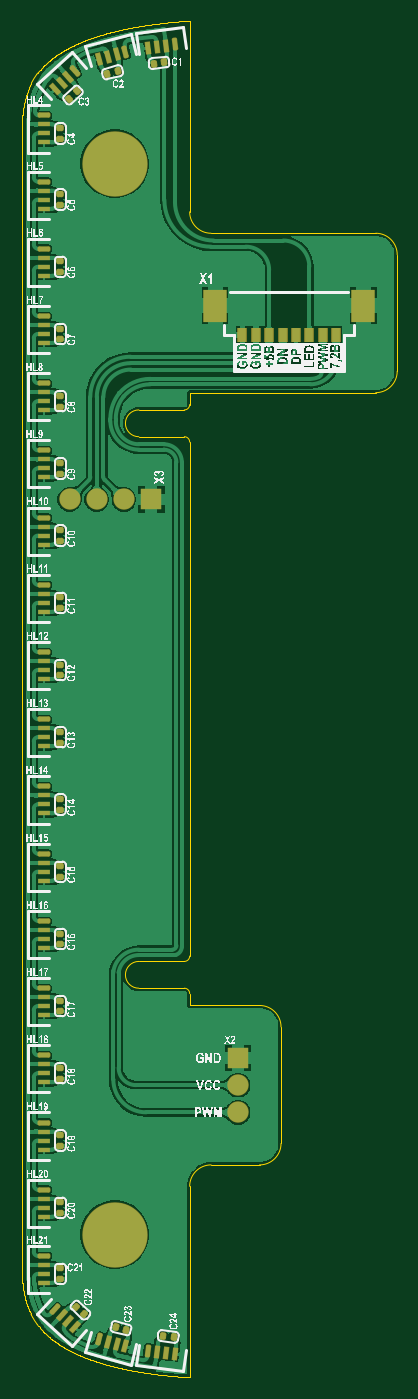
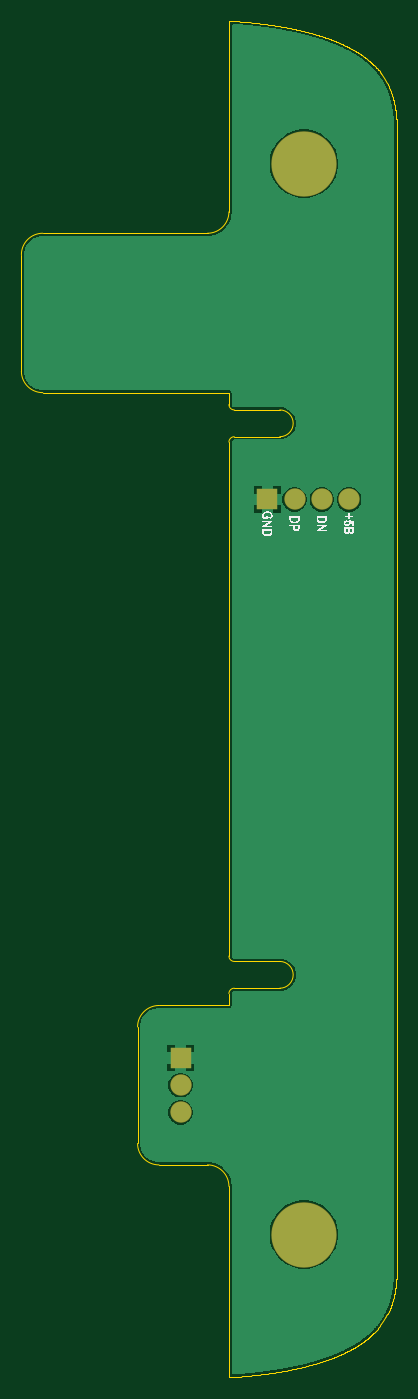
Circuit board: 7 layer files. Board 35.1 x 126.7 mm.
- bottom_copper: [MZCAT_backlight_board]_Gerber_2025-04-08.GBL (18896 bytes)
- bottom_silk: [MZCAT_backlight_board]_Gerber_2025-04-08.GBO (21473 bytes)
- bottom_mask: [MZCAT_backlight_board]_Gerber_2025-04-08.GBS (538 bytes)
- outline: [MZCAT_backlight_board]_Gerber_2025-04-08.GM1 (17023 bytes)
- top_copper: [MZCAT_backlight_board]_Gerber_2025-04-08.GTL (107169 bytes)
- top_silk: [MZCAT_backlight_board]_Gerber_2025-04-08.GTO (333132 bytes)
- top_mask: [MZCAT_backlight_board]_Gerber_2025-04-08.GTS (10600 bytes)

=== bottom_copper: [MZCAT_backlight_board]_Gerber_2025-04-08.GBL (18896 bytes, source omitted) ===
=== bottom_silk: [MZCAT_backlight_board]_Gerber_2025-04-08.GBO (21473 bytes, source omitted) ===
=== bottom_mask: [MZCAT_backlight_board]_Gerber_2025-04-08.GBS ===
G04*
G04 #@! TF.GenerationSoftware,Altium Limited,Altium Designer,25.1.2 (22)*
G04*
G04 Layer_Color=16711935*
%FSLAX43Y43*%
%MOMM*%
G71*
G04*
G04 #@! TF.SameCoordinates,F399A321-802E-4783-8425-57B35AA687FB*
G04*
G04*
G04 #@! TF.FilePolarity,Negative*
G04*
G01*
G75*
%ADD36C,2.000*%
%ADD37R,2.000X2.000*%
%ADD38R,2.000X2.000*%
%ADD39C,6.100*%
D36*
X20228Y24765D02*
D03*
Y27305D02*
D03*
X7030Y82000D02*
D03*
X9570D02*
D03*
X4490D02*
D03*
D37*
X20228Y29845D02*
D03*
D38*
X12110Y82000D02*
D03*
D39*
X8706Y113354D02*
D03*
Y13354D02*
D03*
M02*

=== outline: [MZCAT_backlight_board]_Gerber_2025-04-08.GM1 (17023 bytes, source omitted) ===
=== top_copper: [MZCAT_backlight_board]_Gerber_2025-04-08.GTL (107169 bytes, source omitted) ===
=== top_silk: [MZCAT_backlight_board]_Gerber_2025-04-08.GTO (333132 bytes, source omitted) ===
=== top_mask: [MZCAT_backlight_board]_Gerber_2025-04-08.GTS (10600 bytes, source withheld) ===
